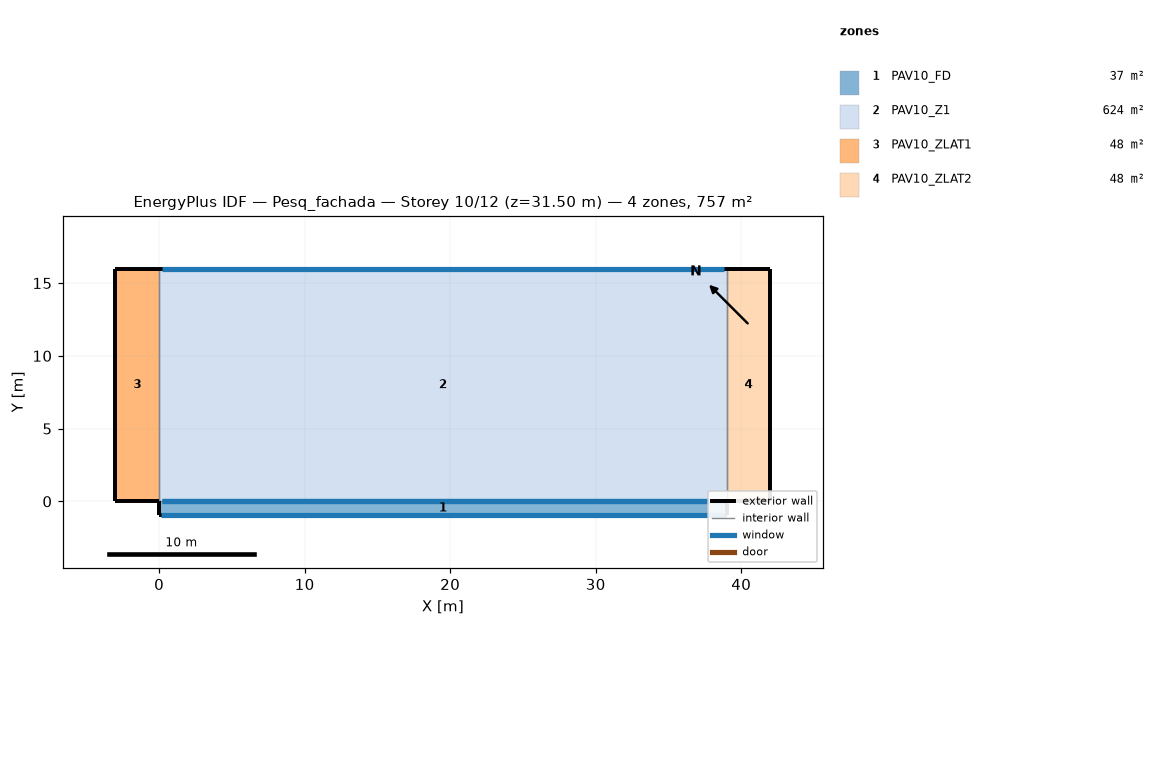
=== STOREY PLAN SPEC (per zone: floor XY polygon, exterior-wall plan segments, windows/doors) ===
zone 1: PAV10_FD  (37.1 m²)
  floor: (39.00, 0.00) (39.00, -0.95) (0.00, -0.95) (0.00, 0.00)
  exterior wall: (0.00, 0.00) – (0.00, -0.95)  [1.0 m]
  exterior wall: (39.00, -0.95) – (39.00, 0.00)  [1.0 m]
  exterior wall: (0.00, -0.95) – (39.00, -0.95)  [39.0 m]
    window: (0.10, -0.95) – (38.90, -0.95)  [128.0 m²]
  interior walls: 1
zone 2: PAV10_Z1  (624.0 m²)
  floor: (39.00, 16.00) (39.00, 0.00) (0.00, 0.00) (0.00, 16.00)
  exterior wall: (39.00, 16.00) – (0.00, 16.00)  [39.0 m]
    window: (38.80, 16.00) – (0.20, 16.00)  [40.5 m²]
  interior walls: 3
zone 3: PAV10_ZLAT1  (48.0 m²)
  floor: (0.00, 16.00) (0.00, 0.00) (-3.00, 0.00) (-3.00, 16.00)
  exterior wall: (-3.00, 16.00) – (-3.00, 0.00)  [16.0 m]
  exterior wall: (0.00, 16.00) – (-3.00, 16.00)  [3.0 m]
  exterior wall: (-3.00, 0.00) – (0.00, 0.00)  [3.0 m]
  interior walls: 1
zone 4: PAV10_ZLAT2  (48.0 m²)
  floor: (42.00, 16.00) (42.00, 0.00) (39.00, 0.00) (39.00, 16.00)
  exterior wall: (42.00, 0.00) – (42.00, 16.00)  [16.0 m]
  exterior wall: (39.00, 0.00) – (42.00, 0.00)  [3.0 m]
  exterior wall: (42.00, 16.00) – (39.00, 16.00)  [3.0 m]
  interior walls: 1

=== DERIVED (storey summary) ===
Building: Pesq_fachada
Storey: 10 of 12  (floor level z = 31.50 m)
Storey gross floor area: 757.0 m²
Zones on this storey: 4
  - PAV10_FD: floor 37.1 m²; exterior wall 40.9 m (143.2 m²); 1 window(s) 128.0 m²; WWR 89.4%
  - PAV10_Z1: floor 624.0 m²; exterior wall 39.0 m (136.5 m²); 1 window(s) 40.5 m²; WWR 29.7%
  - PAV10_ZLAT1: floor 48.0 m²; exterior wall 22.0 m (77.0 m²); WWR 0.0%
  - PAV10_ZLAT2: floor 48.0 m²; exterior wall 22.0 m (77.0 m²); WWR 0.0%
Zone adjacency (shared interzone walls):
  - PAV10_FD ↔ PAV10_Z1
  - PAV10_Z1 ↔ PAV10_ZLAT1
  - PAV10_Z1 ↔ PAV10_ZLAT2